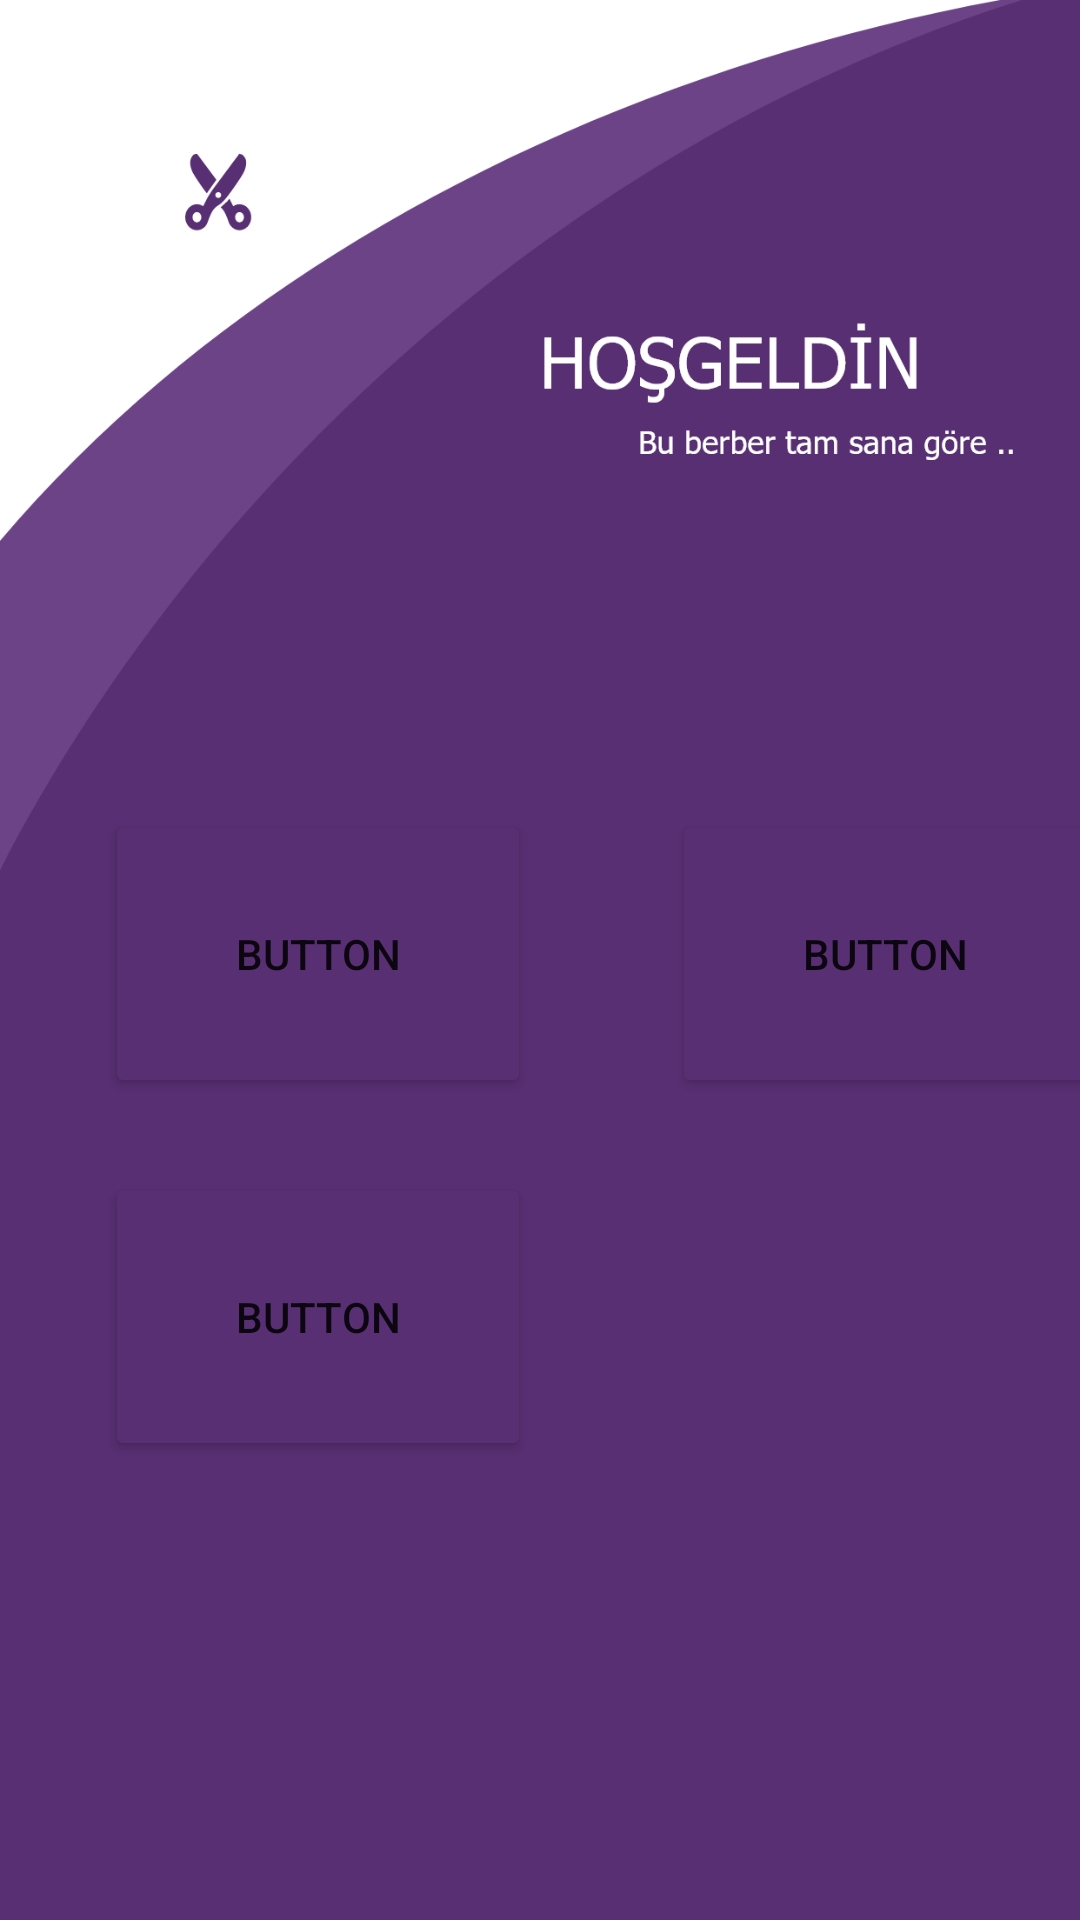

Layout XML and referenced resources for this Android screen:
<!-- AndroidManifest.xml: application theme Theme.Berber -->
<!-- res/layout/activity_ana_ekran.xml -->
<?xml version="1.0" encoding="utf-8"?>
<androidx.constraintlayout.widget.ConstraintLayout xmlns:android="http://schemas.android.com/apk/res/android"
    xmlns:app="http://schemas.android.com/apk/res-auto"
    xmlns:tools="http://schemas.android.com/tools"
    android:layout_width="match_parent"
    android:layout_height="match_parent"
    android:background="@drawable/berb"

    tools:context=".MainActivity">


    <LinearLayout
        android:layout_width="wrap_content"
        android:layout_height="299dp"
        android:layout_marginTop="295dp"
        android:layout_marginBottom="250dp"
        android:orientation="horizontal"
        app:layout_constraintBottom_toBottomOf="parent"
        app:layout_constraintEnd_toEndOf="parent"
        app:layout_constraintHorizontal_bias="0.0"
        app:layout_constraintStart_toStartOf="parent"
        app:layout_constraintTop_toTopOf="parent"
        app:layout_constraintVertical_bias="0.123">

        <LinearLayout
            android:id="@+id/linearLayout2"
            android:layout_width="189dp"
            android:layout_height="238dp"
            android:orientation="vertical"
            app:layout_constraintBottom_toBottomOf="parent"
            app:layout_constraintEnd_toEndOf="parent"
            app:layout_constraintHorizontal_bias="0.0"
            app:layout_constraintStart_toStartOf="parent"
            app:layout_constraintTop_toTopOf="parent"
            app:layout_constraintVertical_bias="0.636">

            <Button
                android:id="@+id/randevu"
                android:layout_width="142dp"
                android:layout_height="96dp"
                android:layout_marginStart="35dp"
                android:backgroundTint="@color/berbermoru"
                android:foreground="@drawable/randevu"
                android:text="Button"
                android:onClick="randevu"
                />

            <Button
                android:id="@+id/konum"
                android:layout_width="142dp"
                android:layout_height="96dp"
                android:layout_marginStart="35dp"
                android:layout_marginTop="25dp"
                android:backgroundTint="@color/berbermoru"
                android:foreground="@drawable/konum"
                android:onClick="konum"
                android:text="Button" />

        </LinearLayout>

        <LinearLayout
            android:id="@+id/linearLayout1"
            android:layout_width="411dp"
            android:layout_height="238dp"
            android:orientation="vertical"
            app:layout_constraintBottom_toBottomOf="parent"
            app:layout_constraintEnd_toEndOf="parent"
            app:layout_constraintHorizontal_bias="0.0"
            app:layout_constraintStart_toStartOf="parent"
            app:layout_constraintTop_toTopOf="parent"
            app:layout_constraintVertical_bias="0.636">


            <Button
                android:id="@+id/ara"
                android:layout_width="142dp"
                android:layout_height="96dp"
                android:layout_marginStart="35dp"
                android:layout_marginTop="0dp"
                android:backgroundTint="@color/berbermoru"
                android:foreground="@drawable/ara"
                android:onClick="ara"
                android:text="Button" />
        </LinearLayout>

    </LinearLayout>


</androidx.constraintlayout.widget.ConstraintLayout>
<!-- resources referenced by this layout -->
<resources>
  <color name="berbermoru">#582F72</color>
  <!-- drawable ara: png bitmap (drawable-hdpi, 7940 bytes) -->
  <!-- drawable berb: png bitmap (drawable-hdpi, 31968 bytes) -->
  <!-- drawable konum: png bitmap (drawable-hdpi, 7900 bytes) -->
  <!-- drawable randevu: png bitmap (drawable-hdpi, 9038 bytes) -->
  <style name="Theme.Berber" parent="Theme.MaterialComponents.DayNight.NoActionBar">
          
  
          <item name="colorPrimaryVariant">@color/purple_700</item>
          <item name="colorOnPrimary">@color/white</item>
          
          <item name="colorSecondary">@color/teal_200</item>
          <item name="colorSecondaryVariant">@color/teal_700</item>
          <item name="colorOnSecondary">@color/black</item>
          
          <item name="android:statusBarColor" tools:targetApi="l">?attr/colorPrimaryVariant</item>
          
      </style>
  <color name="purple_700">#FF3700B3</color>
  <color name="white">#FFFFFFFF</color>
  <color name="teal_200">#FF03DAC5</color>
  <color name="teal_700">#36F800</color>
  <color name="black">#FF000000</color>
</resources>
